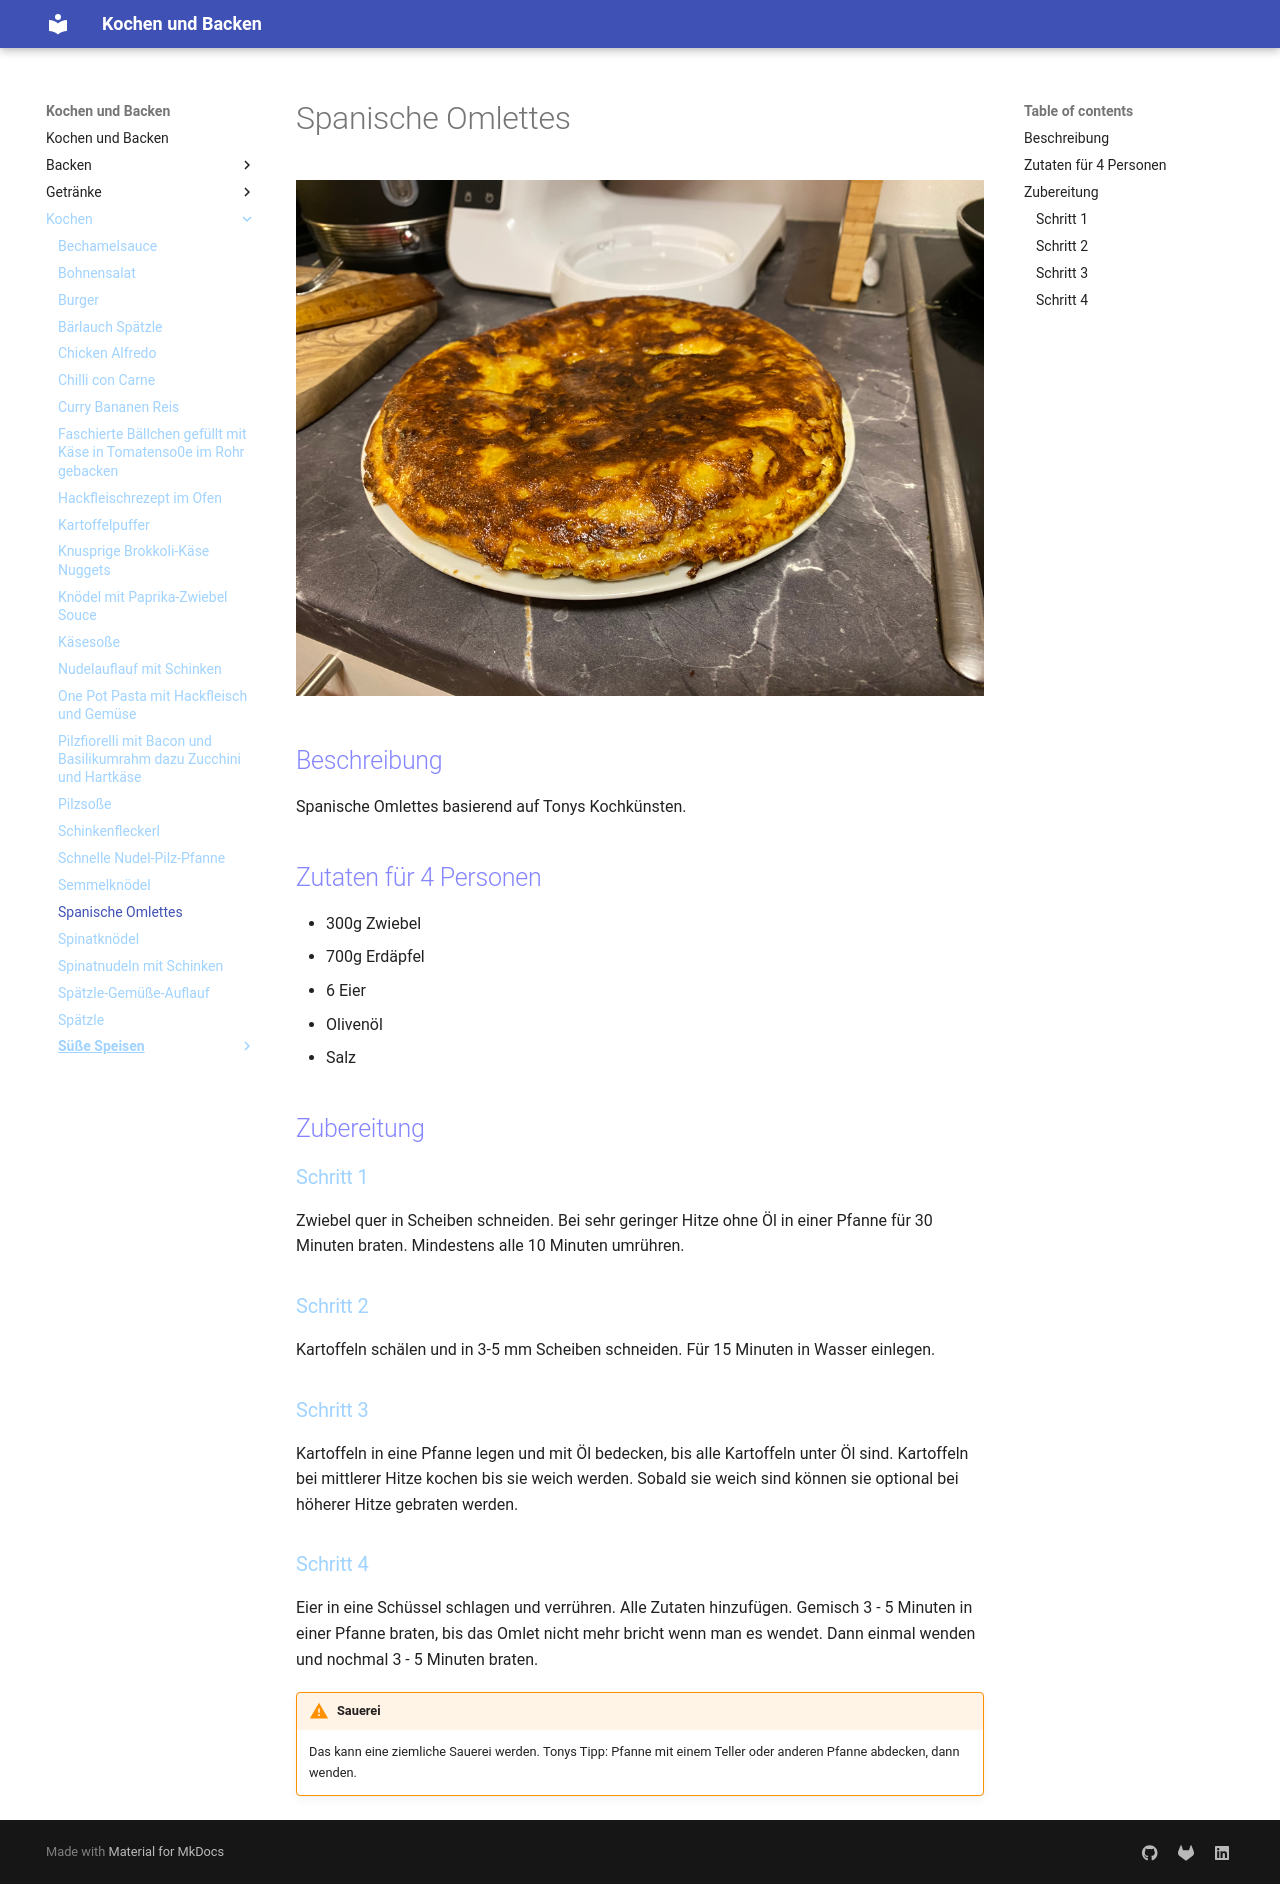

repository: Hinotori91/Kochen-und-Backen · page: Kochen/Spanische-Omlettes/index.html · generator: mkdocs

# Spanische Omlettes

![Omlettes](img/spanish-omlette.jpeg)

## Beschreibung

Spanische Omlettes basierend auf Tonys Kochkünsten.

## Zutaten für 4 Personen

- 300g Zwiebel
- 700g Erdäpfel
- 6 Eier
- Olivenöl
- Salz

## Zubereitung

### Schritt 1

Zwiebel quer in Scheiben schneiden. Bei sehr geringer Hitze ohne Öl in einer Pfanne für 30 Minuten braten. Mindestens alle 10 Minuten umrühren.

### Schritt 2

Kartoffeln schälen und in 3-5 mm Scheiben schneiden. Für 15 Minuten in Wasser einlegen.

### Schritt 3

Kartoffeln in eine Pfanne legen und mit Öl bedecken, bis alle Kartoffeln unter Öl sind. Kartoffeln bei mittlerer Hitze kochen bis sie weich werden. Sobald sie weich sind können sie optional bei höherer Hitze gebraten werden.

### Schritt 4

Eier in eine Schüssel schlagen und verrühren. Alle Zutaten hinzufügen. Gemisch 3 - 5 Minuten in einer Pfanne braten, bis das Omlet nicht mehr bricht wenn man es wendet. Dann einmal wenden und nochmal 3 - 5 Minuten braten.

!!! warning "Sauerei"
    Das kann eine ziemliche Sauerei werden. Tonys Tipp: Pfanne mit einem Teller oder anderen Pfanne abdecken, dann wenden.
